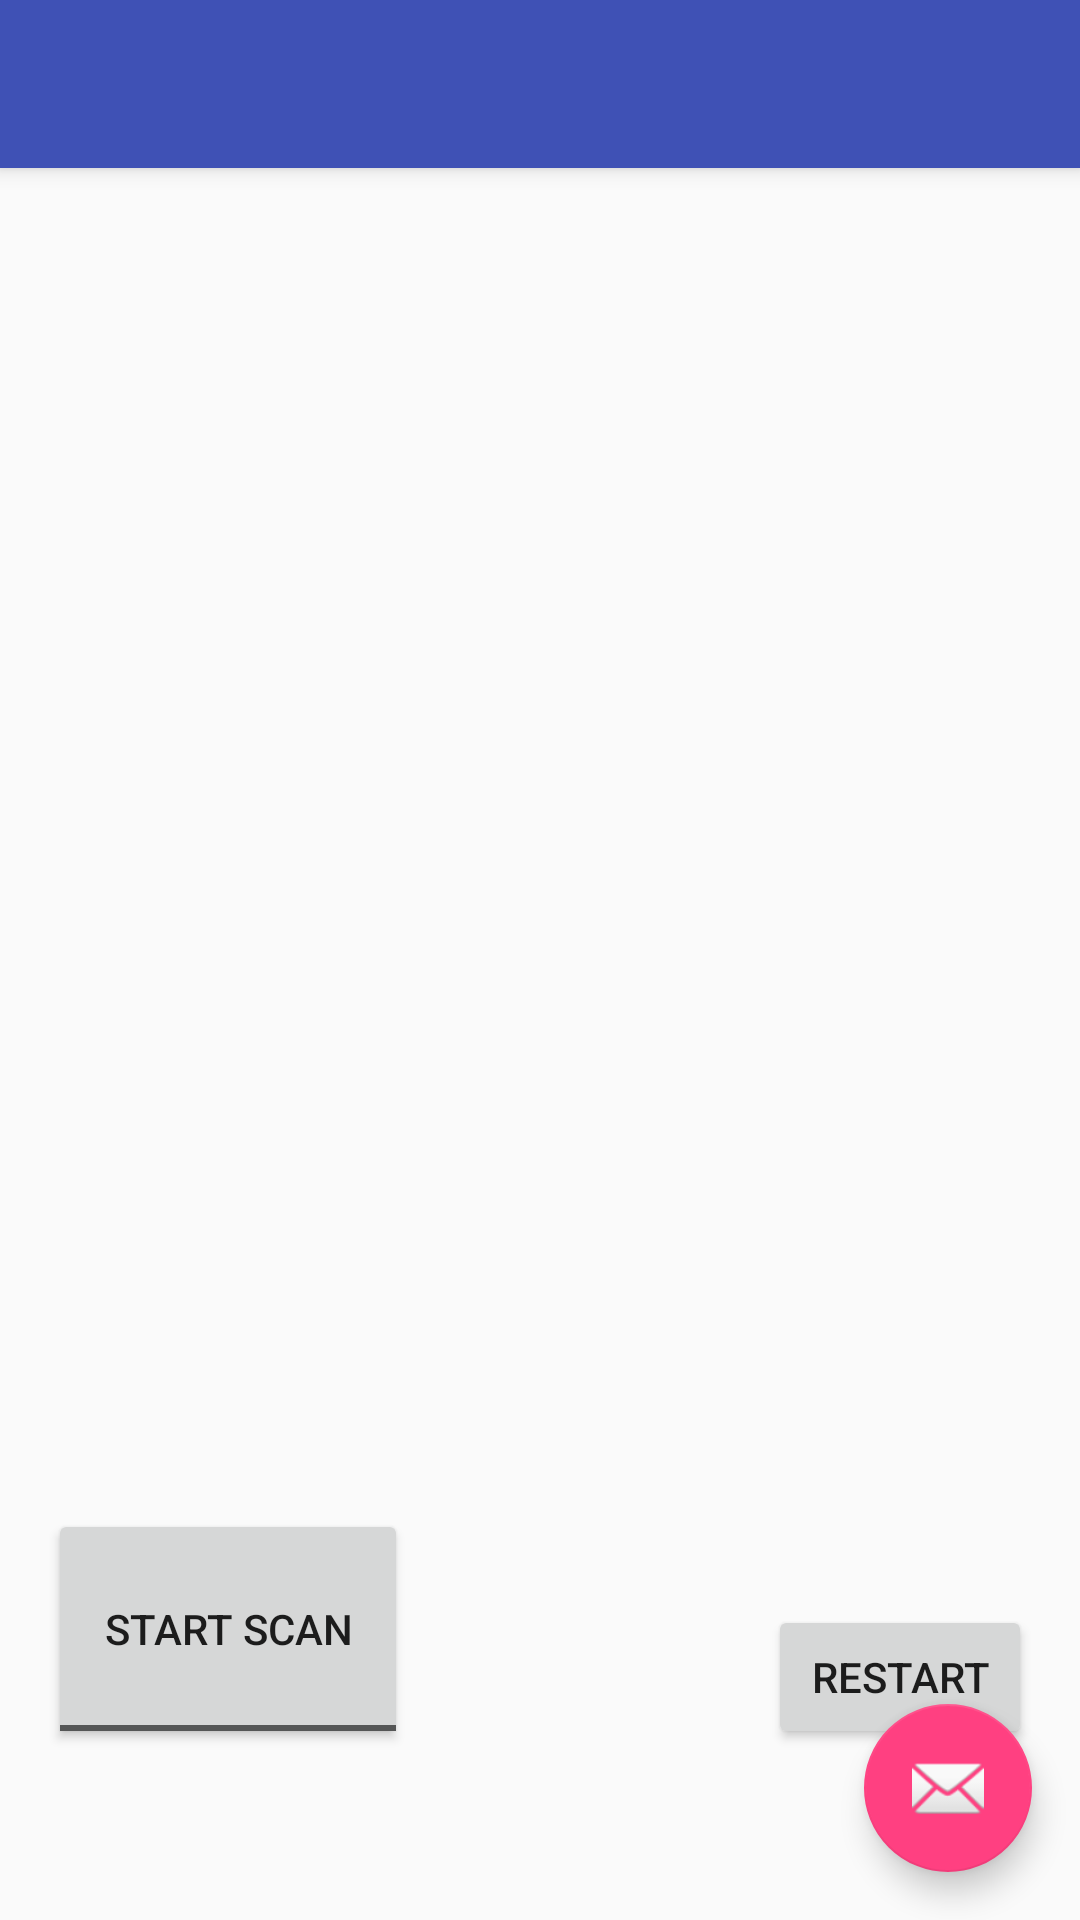

Reconstruct the res/layout file that produces this screen, plus the resources it refers to.
<!-- AndroidManifest.xml: activity theme AppTheme.NoActionBar -->
<!-- res/layout/activity_sensor.xml -->
<?xml version="1.0" encoding="utf-8"?>
<android.support.design.widget.CoordinatorLayout xmlns:android="http://schemas.android.com/apk/res/android"
    xmlns:app="http://schemas.android.com/apk/res-auto"
    xmlns:tools="http://schemas.android.com/tools"
    android:layout_width="match_parent"
    android:layout_height="match_parent"
    android:fitsSystemWindows="true"
    tools:context=".activities.SensorActivity">

    <android.support.design.widget.AppBarLayout
        android:layout_width="match_parent"
        android:layout_height="wrap_content"
        android:theme="@style/AppTheme.AppBarOverlay">

        <android.support.v7.widget.Toolbar
            android:id="@+id/toolbar"
            android:layout_width="match_parent"
            android:layout_height="?attr/actionBarSize"
            android:background="?attr/colorPrimary"
            app:popupTheme="@style/AppTheme.PopupOverlay" />

    </android.support.design.widget.AppBarLayout>

    <include layout="@layout/content_sensor" />

    <android.support.design.widget.FloatingActionButton
        android:id="@+id/fab"
        android:layout_width="wrap_content"
        android:layout_height="wrap_content"
        android:layout_gravity="bottom|end"
        android:layout_margin="@dimen/fab_margin"
        android:src="@android:drawable/ic_dialog_email" />

</android.support.design.widget.CoordinatorLayout>
<!-- res/layout/content_sensor.xml (included above) -->
<?xml version="1.0" encoding="utf-8"?>
<RelativeLayout xmlns:android="http://schemas.android.com/apk/res/android"
    xmlns:app="http://schemas.android.com/apk/res-auto"
    xmlns:tools="http://schemas.android.com/tools"
    android:layout_width="match_parent"
    android:layout_height="match_parent"
    android:paddingBottom="@dimen/activity_vertical_margin"
    android:paddingLeft="@dimen/activity_horizontal_margin"
    android:paddingRight="@dimen/activity_horizontal_margin"
    android:paddingTop="@dimen/activity_vertical_margin"
    app:layout_behavior="@string/appbar_scrolling_view_behavior"
    tools:context=".activities.SensorActivity"
    tools:showIn="@layout/activity_sensor">


    <ToggleButton
        android:layout_width="wrap_content"
        android:layout_height="wrap_content"
        android:text="New ToggleButton"
        android:textOff="Start Scan"
        android:textOn="Stop Scan"
        android:minHeight="80dp"
        android:minWidth="120dp"
        android:id="@+id/scan_toggle_button"
        android:layout_alignParentBottom="true"
        android:layout_alignParentStart="true"
        android:layout_marginBottom="41dp" />

    <Button
        android:layout_width="wrap_content"
        android:layout_height="wrap_content"
        android:text="@string/restart_button"
        android:id="@+id/restart_button"
        android:layout_alignBottom="@+id/scan_toggle_button"
        android:layout_alignParentEnd="true" />
</RelativeLayout>
<!-- resources referenced by this layout -->
<resources>
  <dimen name="activity_horizontal_margin">16dp</dimen>
  <dimen name="activity_vertical_margin">16dp</dimen>
  <dimen name="fab_margin">16dp</dimen>
  <string name="restart_button">Restart</string>
  <style name="AppTheme.AppBarOverlay" parent="ThemeOverlay.AppCompat.Dark.ActionBar">
      </style>
  <style name="AppTheme.PopupOverlay" parent="ThemeOverlay.AppCompat.Light">
      </style>
  <style name="AppTheme.NoActionBar">
          <item name="windowActionBar">false</item>
          <item name="windowNoTitle">true</item>
      </style>
</resources>
